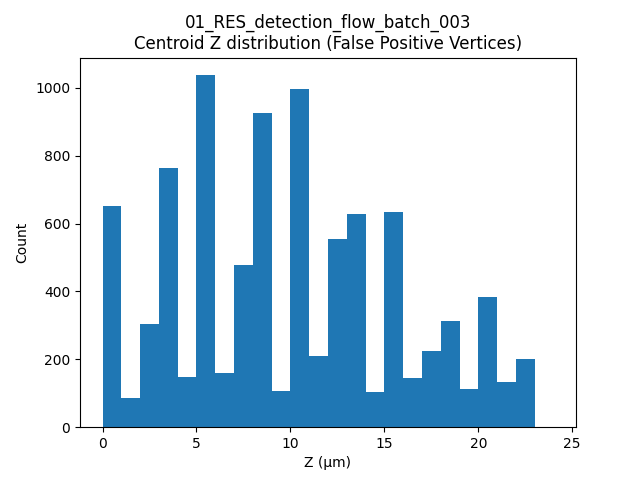

Values plotted in this chart, from the file beside it:
label, t, centroid_z
1, 18, 0.2067
2, 18, 0.0
3, 18, 0.0
4, 18, 0.0
5, 18, 0.0
6, 18, 0.0
7, 18, 0.0
8, 18, 0.0
9, 18, 0.0
10, 18, 0.2067
12, 18, 1.128
13, 18, 0.0
14, 18, 0.0
15, 18, 1.012
16, 18, 0.8236
17, 18, 1.053
18, 18, 1.437
19, 18, 3.031
20, 18, 3.018
21, 18, 3.085
22, 18, 2.954
23, 18, 2.996
24, 18, 3.011
25, 18, 3.06
26, 18, 4.34
35, 18, 2.765
66, 18, 3.904
75, 18, 2.906
78, 18, 2.948
80, 18, 4.634
81, 18, 2.777
89, 18, 3.076
96, 18, 2.445
97, 18, 4.273
119, 18, 4.196
121, 18, 2.957
122, 18, 3.039
123, 18, 3.061
124, 18, 3.04
125, 18, 3.212
126, 18, 3.134
127, 18, 3.72
128, 18, 5.591
129, 18, 5.538
130, 18, 5.568
131, 18, 5.527
152, 18, 5.504
168, 18, 5.483
170, 18, 5.549
176, 18, 5.516
184, 18, 5.533
208, 18, 5.533
210, 18, 5.573
248, 18, 6.89
250, 18, 5.593
251, 18, 5.39
260, 18, 7.195
281, 18, 5.502
284, 18, 5.242
285, 18, 5.306
... 9,241 more rows
